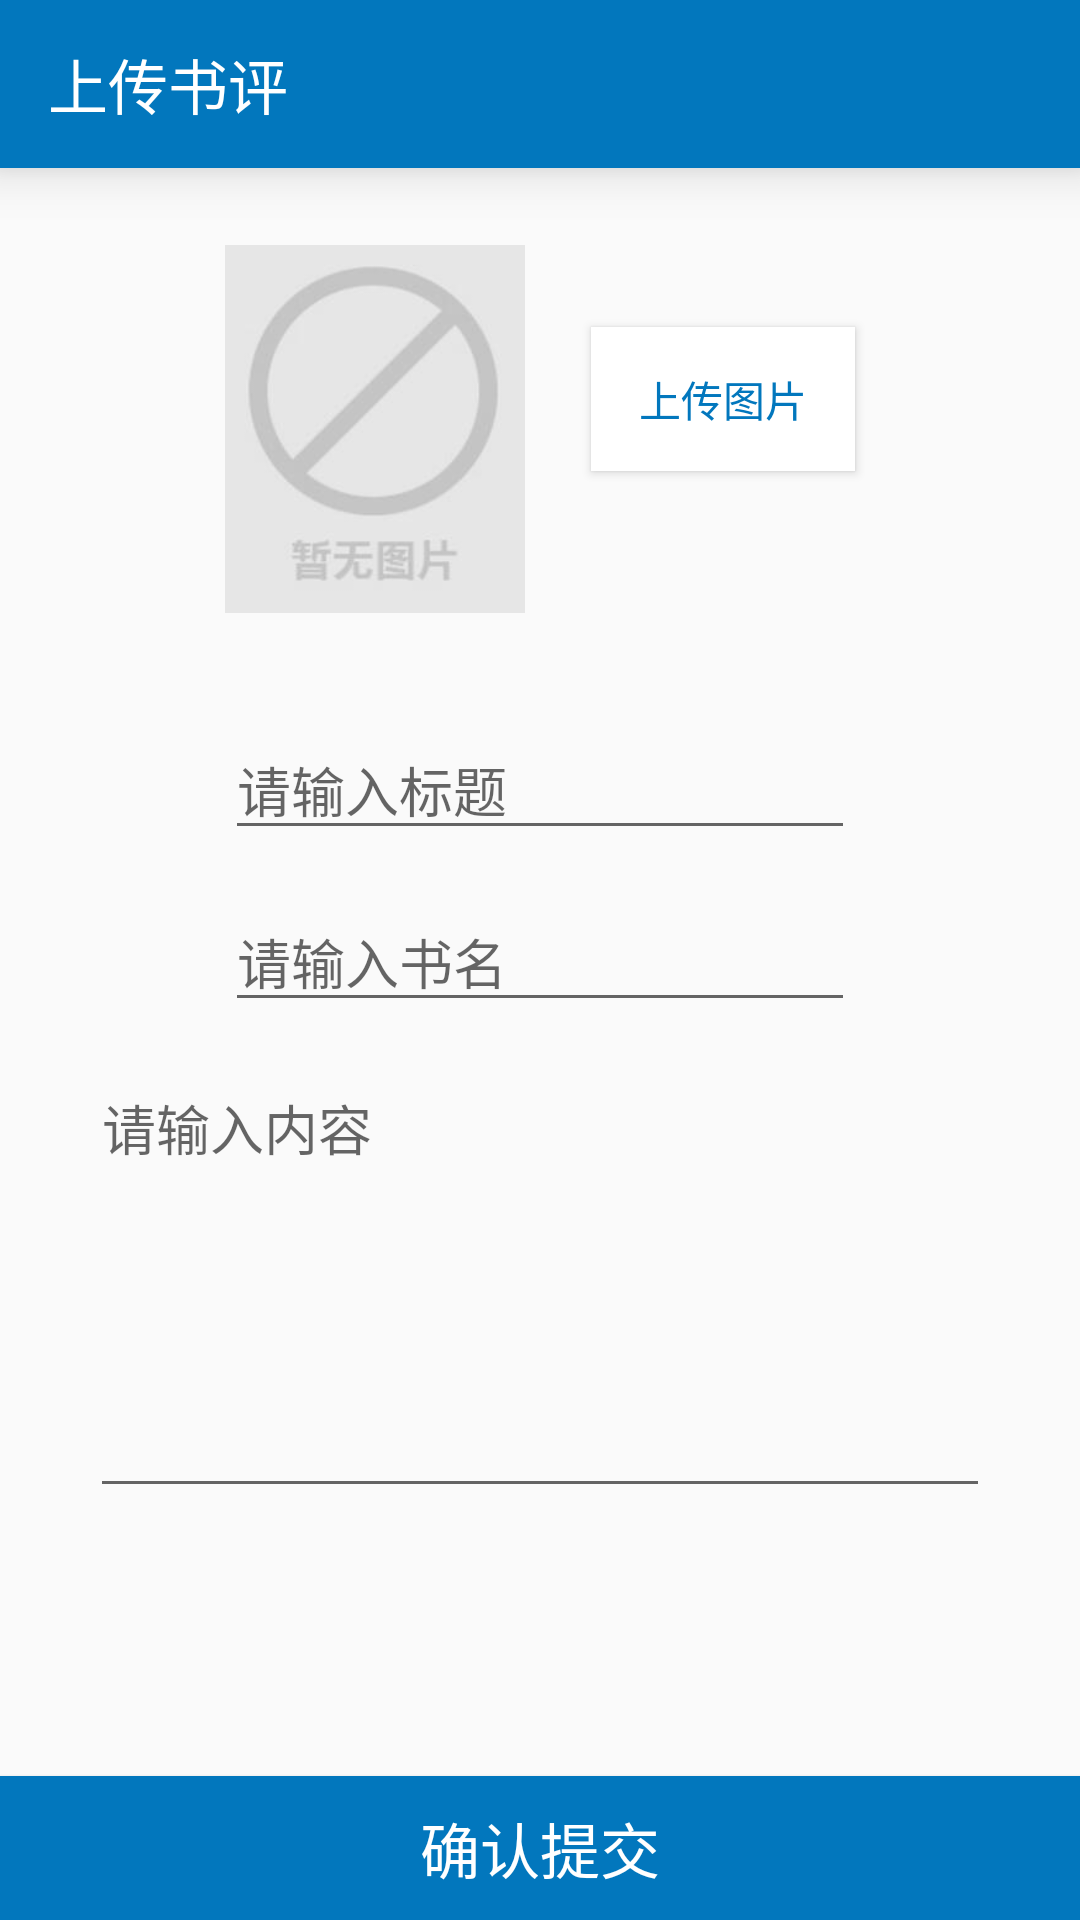

Layout XML and referenced resources for this Android screen:
<!-- AndroidManifest.xml: application theme AppTheme -->
<!-- res/layout/activity_add_article.xml -->
<?xml version="1.0" encoding="utf-8"?>

<RelativeLayout xmlns:android="http://schemas.android.com/apk/res/android"
    xmlns:app="http://schemas.android.com/apk/res-auto"
    xmlns:tools="http://schemas.android.com/tools"
    android:id="@+id/activity_add_article"
    android:layout_width="match_parent"
    android:layout_height="match_parent"
    tools:context="com.example.mezereon.bookexchange.AddArticleActivity">

    <android.support.v7.widget.Toolbar
        android:layout_width="match_parent"
        android:layout_height="wrap_content"
        android:id="@+id/toolbar"
        android:elevation="10dp"
        android:background="#0277bd">

        <TextView
            android:layout_width="wrap_content"
            android:layout_height="wrap_content"
            android:textColor="#FFFFFF"
            android:textSize="20sp"
            android:text="上传书评"
            />
    </android.support.v7.widget.Toolbar>

    <Button
        android:text="确认提交"
        android:textSize="20sp"
        android:textColor="#FFFFFF"
        android:background="#0277bd"
        android:layout_width="match_parent"
        android:layout_height="wrap_content"
        android:layout_alignParentBottom="true"
        android:layout_centerHorizontal="true"
        android:id="@+id/button9" />


    <ImageView
        android:layout_width="100dp"
        android:layout_height="150dp"
        app:srcCompat="@drawable/nopic"
        android:id="@+id/imageView6"
        android:layout_marginTop="12dp"
        android:layout_below="@+id/toolbar"
        android:layout_alignStart="@+id/editText7" />

    <EditText
        android:layout_width="wrap_content"
        android:layout_height="wrap_content"
        android:inputType="textPersonName"
        android:hint="请输入标题"
        android:ems="10"
        android:layout_marginTop="22dp"
        android:id="@+id/editText7"
        android:layout_below="@+id/imageView6"
        android:layout_centerHorizontal="true" />

    <EditText
        android:layout_width="wrap_content"
        android:layout_height="wrap_content"
        android:inputType="textPersonName"
        android:hint="请输入书名"
        android:ems="10"
        android:layout_below="@+id/editText7"
        android:layout_alignEnd="@+id/editText7"
        android:layout_marginTop="14dp"
        android:id="@+id/editText8" />

    <Button
        android:text="上传图片"
        android:textColor="#0277bd"
        android:layout_width="wrap_content"
        android:layout_height="wrap_content"
        android:background="#FFFFFF"
        android:elevation="6dp"
        android:id="@+id/button8"
        android:layout_marginTop="41dp"
        android:layout_alignTop="@+id/imageView6"
        android:layout_alignEnd="@+id/editText7" />

    <EditText
        android:layout_width="300dp"
        android:layout_height="150dp"
        android:inputType="textMultiLine"
        android:hint="请输入内容"
        android:gravity="top"
        android:ems="10"
        android:id="@+id/editText9"
        android:layout_below="@+id/editText8"
        android:layout_centerHorizontal="true"
        android:layout_marginTop="12dp" />
</RelativeLayout>
<!-- resources referenced by this layout -->
<resources>
  <!-- drawable nopic: jpg bitmap (drawable, 3575 bytes) -->
  <style name="AppTheme" parent="Theme.AppCompat.Light.NoActionBar">
          <item name="colorAccent">#ffffff</item>
      </style>
</resources>
